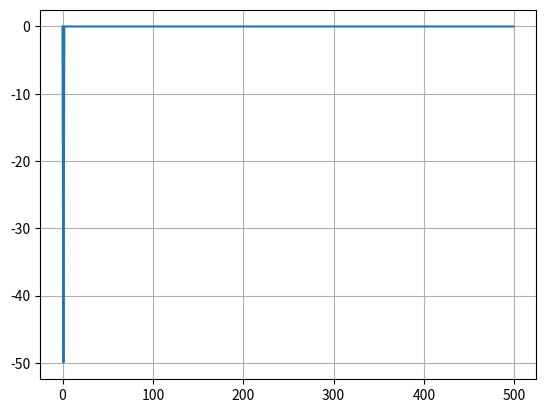

Reproduce this figure in Python.
import numpy as np
import matplotlib.pyplot as plt

def sin(x):
    return np.sin(x)
def cos(x):
    return np.cos(x)

pi = np.pi
e = np.e
N = 1000


sample_data = [0]*N
t = [0]*N
sample_data2 = [0]*N
DFT_data = [0]*int(float(N)/2)
DFT_data2 = [0]*int(float(N)/2)
DFT_phase = [0]*int(float(N)/2)
DFT_phase2 = [0]*int(float(N)/2)

for i in range(N):
    sample_data[i] = sin(1*2*pi*i/N)
    sample_data2[i] = 0.1*sin(0.7+1*2*pi*i/N)
    t[i]=i


def spotDFT(x, k):
    X = 0
    n = len(x)
    for i in range(n-1):
        X = X + x[i]*e**(-1j*(2*pi/n)*k*i)
    return(X/n)


# print(spotDFT(sample_data, 20))

for k in range(int(float(N)/2)):
    X = spotDFT(sample_data, k)
    X2 = spotDFT(sample_data2, k)
    DFT_data[k] = np.sqrt((np.imag(X)**2)+np.real(X)**2)
    DFT_data2[k] = np.sqrt((np.imag(X2)**2)+np.real(X2)**2)
    if DFT_data[k] <= 0.01:
        DFT_phase[k] = 0
    else:
        DFT_phase[k] = np.arctan(np.imag(X)/np.real(X))*360/(2*pi)

    if DFT_data2[k] <= 0.01:
        DFT_phase2[k] = 0
    else:
        DFT_phase2[k] = np.arctan(np.imag(X2)/np.real(X2))*360/(2*pi)



# k=1000

# X = spotDFT(sample_data, k)
# X2 = spotDFT(sample_data2, k)

# DFT_data[k] = np.sqrt((np.imag(X)**2)+np.real(X)**2)
# DFT_data2[k] = np.sqrt((np.imag(X2)**2)+np.real(X2)**2)
# DFT_phase[k] = np.arctan(np.imag(X)/np.real(X))*360/(2*pi)
# DFT_phase2[k] = np.arctan(np.imag(X2)/np.real(X2))*360/(2*pi)


print("Impedance: ", (DFT_data[k])/DFT_data2[k])
print("Phase: ", DFT_phase[k]-DFT_phase2[k])

# plt.plot(t,sample_data, t,sample_data2)
# plt.plot(DFT_data)
plt.plot(DFT_phase2)
plt.grid()
plt.show()